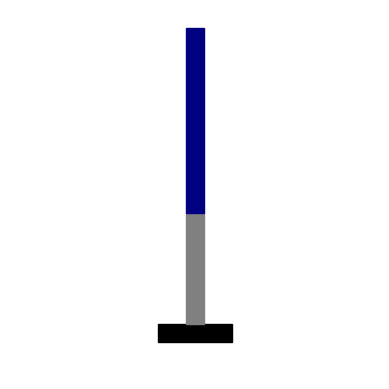
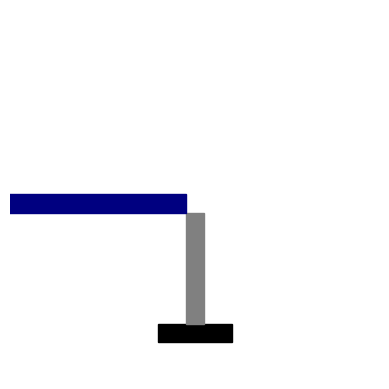

The matplotlib source for these figures, in order:
import matplotlib.pyplot as plt
import matplotlib.patches as patches

def draw_telescope(angle):
    fig, ax = plt.subplots()
    # Draw the base
    ax.add_patch(patches.Rectangle((0.4, 0.1), 0.2, 0.05, edgecolor='black', facecolor='black'))
    # Draw the stand
    ax.add_patch(patches.Rectangle((0.475, 0.15), 0.05, 0.3, edgecolor='gray', facecolor='gray'))
    # Draw the tube rotated at the given angle
    tube_length = 0.5
    tube_width = 0.05
    ax.add_patch(patches.Rectangle((0.475, 0.45), tube_width, tube_length, angle=angle, edgecolor='navy', facecolor='navy'))
    
    ax.set_xlim(0, 1)
    ax.set_ylim(0, 1)
    ax.set_aspect('equal')
    plt.axis('off')
    plt.show()

# Example usage:
draw_telescope(0)  # Telescope pointing up
draw_telescope(90) # Telescope horizontal
